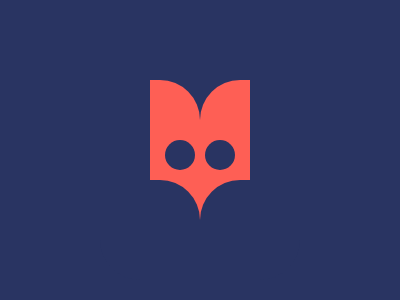

Give the HTML and CSS whose rendering is this image.

<div></div><div></div><span class="eye"></span><span class="eye"></span>
<span class="b"></span><span class="b"></span>
<style>
  body{
    background:#293462;
    display:flex;
    justify-content:center;
    align-items:center;
  }
  div {
    position:relative;
    width: 50px;
    height: 140px;
    border-radius:0 40px 0 0;
    background: #FE5F55;
  }
  div:nth-child(2){
    transform: scaleX(-1);
  }
  span{
    position:absolute;
    background:#293462;
    width:100px;
    height:100px;
  }
  .eye{
    position:absolute;
    left:165px;
    bottom:130px;
    width:30px;
    height:30px;
    border-radius: 50% ;
  }
  .eye:first-of-type{
    left:205px;
  }
  .b{
    bottom:20px;
    left:100px;
    border-radius:0 40px;
  }
  .b:last-of-type {
    left:200px;
    border-radius:40px 0;
  }
</style>
